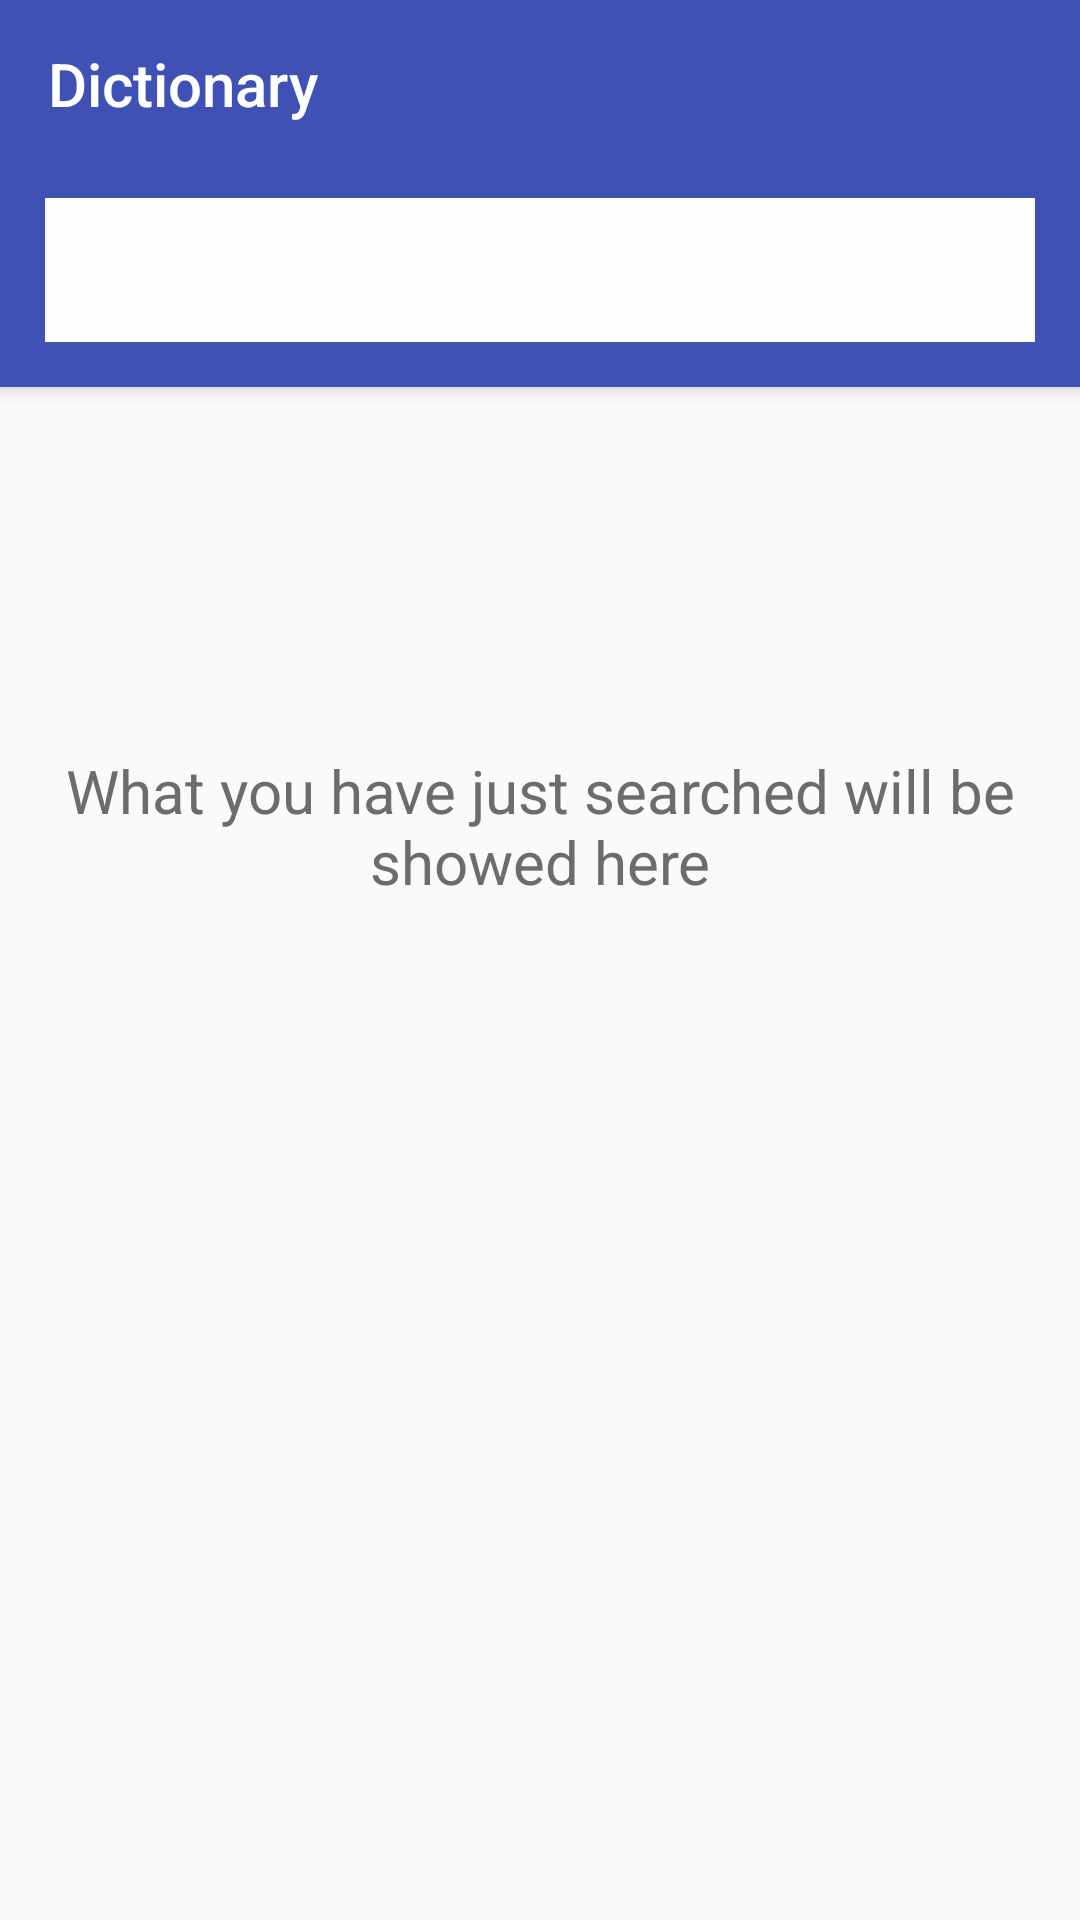

The Android layout XML behind this screen, and the referenced resources:
<!-- AndroidManifest.xml: application theme AppTheme -->
<!-- res/layout/activity_main.xml -->
<?xml version="1.0" encoding="utf-8"?>

<androidx.coordinatorlayout.widget.CoordinatorLayout xmlns:android="http://schemas.android.com/apk/res/android"
    xmlns:app="http://schemas.android.com/apk/res-auto"
    xmlns:tools="http://schemas.android.com/tools"
    android:layout_width="match_parent"
    android:layout_height="match_parent">

    <com.google.android.material.appbar.AppBarLayout
        android:layout_width="match_parent"
        android:layout_height="wrap_content"
        android:theme="@style/ThemeOverlay.AppCompat.Dark.ActionBar">

        <androidx.appcompat.widget.Toolbar
            android:id="@+id/toolbar"
            android:layout_width="match_parent"
            android:layout_height="?attr/actionBarSize"
            android:background="?attr/colorPrimary"
            app:title="Dictionary"
            app:popupTheme="@style/ThemeOverlay.AppCompat.Light" />

        <LinearLayout
            android:layout_width="match_parent"
            android:layout_height="wrap_content"
            android:orientation="horizontal"
            android:background="@color/colorPrimary"
            >
            <androidx.appcompat.widget.SearchView
                android:id="@+id/search_view"
                android:layout_width="match_parent"
                android:layout_height="wrap_content"
                android:layout_marginTop="10dp"
                android:layout_marginLeft="15dp"
                android:layout_marginRight="15dp"
                android:layout_marginBottom="15dp"
                android:background="@color/white"
                app:theme="@style/SearchTextViewTheme"
                android:clickable="true"
                android:focusable="true"
                app:queryHint="Type Word..."
                app:searchIcon="@drawable/ic_search"

                />


        </LinearLayout>


    </com.google.android.material.appbar.AppBarLayout>
    <LinearLayout
        android:layout_width="match_parent"
        android:layout_height="match_parent"
        app:layout_behavior="com.google.android.material.behavior.HideBottomViewOnScrollBehavior"
        android:orientation="vertical">
        <RelativeLayout
            android:id="@+id/emptyHistory"
            android:layout_width="match_parent"
            android:layout_height="wrap_content"
            android:layout_gravity="center"
            android:layout_marginTop="250dp">

            <TextView
                android:layout_width="wrap_content"
                android:layout_height="wrap_content"
                android:text="What you have just searched will be showed here"
                android:textAlignment="center"
                android:textColor="#6c6c6c"
                android:textSize="20sp" />
        </RelativeLayout>
        <androidx.recyclerview.widget.RecyclerView
            android:id="@+id/recycle_view_history"
            android:layout_width="match_parent"
            android:layout_height="wrap_content"
            android:scrollbars="vertical"
            android:layout_marginTop="150dp"
            />
    </LinearLayout>


</androidx.coordinatorlayout.widget.CoordinatorLayout>
<!-- resources referenced by this layout -->
<resources>
  <color name="colorPrimary">#3F51B5</color>
  <color name="white">#fdffff</color>
  <style name="SearchTextViewTheme" parent="android:Theme.Holo.Light.DarkActionBar">
          <item name="android:textColor">@color/textHint</item>
      </style>
  <style name="AppTheme" parent="Theme.AppCompat.Light.DarkActionBar">
          
          <item name="colorPrimary">@color/colorPrimary</item>
          <item name="colorPrimaryDark">@color/colorPrimaryDark</item>
          <item name="colorAccent">@color/colorAccent</item>
          <item name="windowActionBar">false</item>
          <item name="windowNoTitle">true</item>
      </style>
  <color name="textHint">#c6c6c6</color>
  <color name="colorPrimaryDark">#303F9F</color>
  <color name="colorAccent">#FF4081</color>
</resources>
